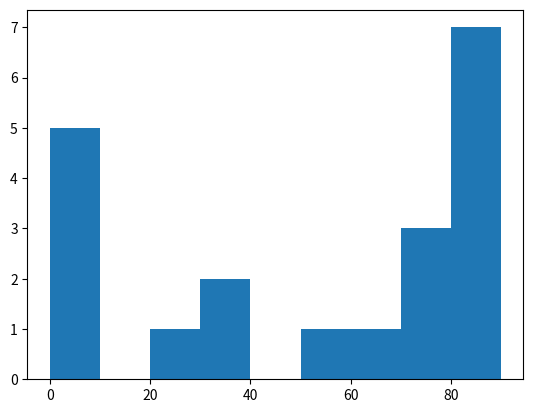

This figure's Python source:
import matplotlib.pyplot as plt
xrange=[0,10,20,30,40,50,60,70,80,90]
yvalues=[1,21,37,34,5,5,64,7,56,7,78,78,76,89,86,90,87,90,90,88]
a=plt.hist(yvalues,xrange,histtype='bar')
plt.show()
